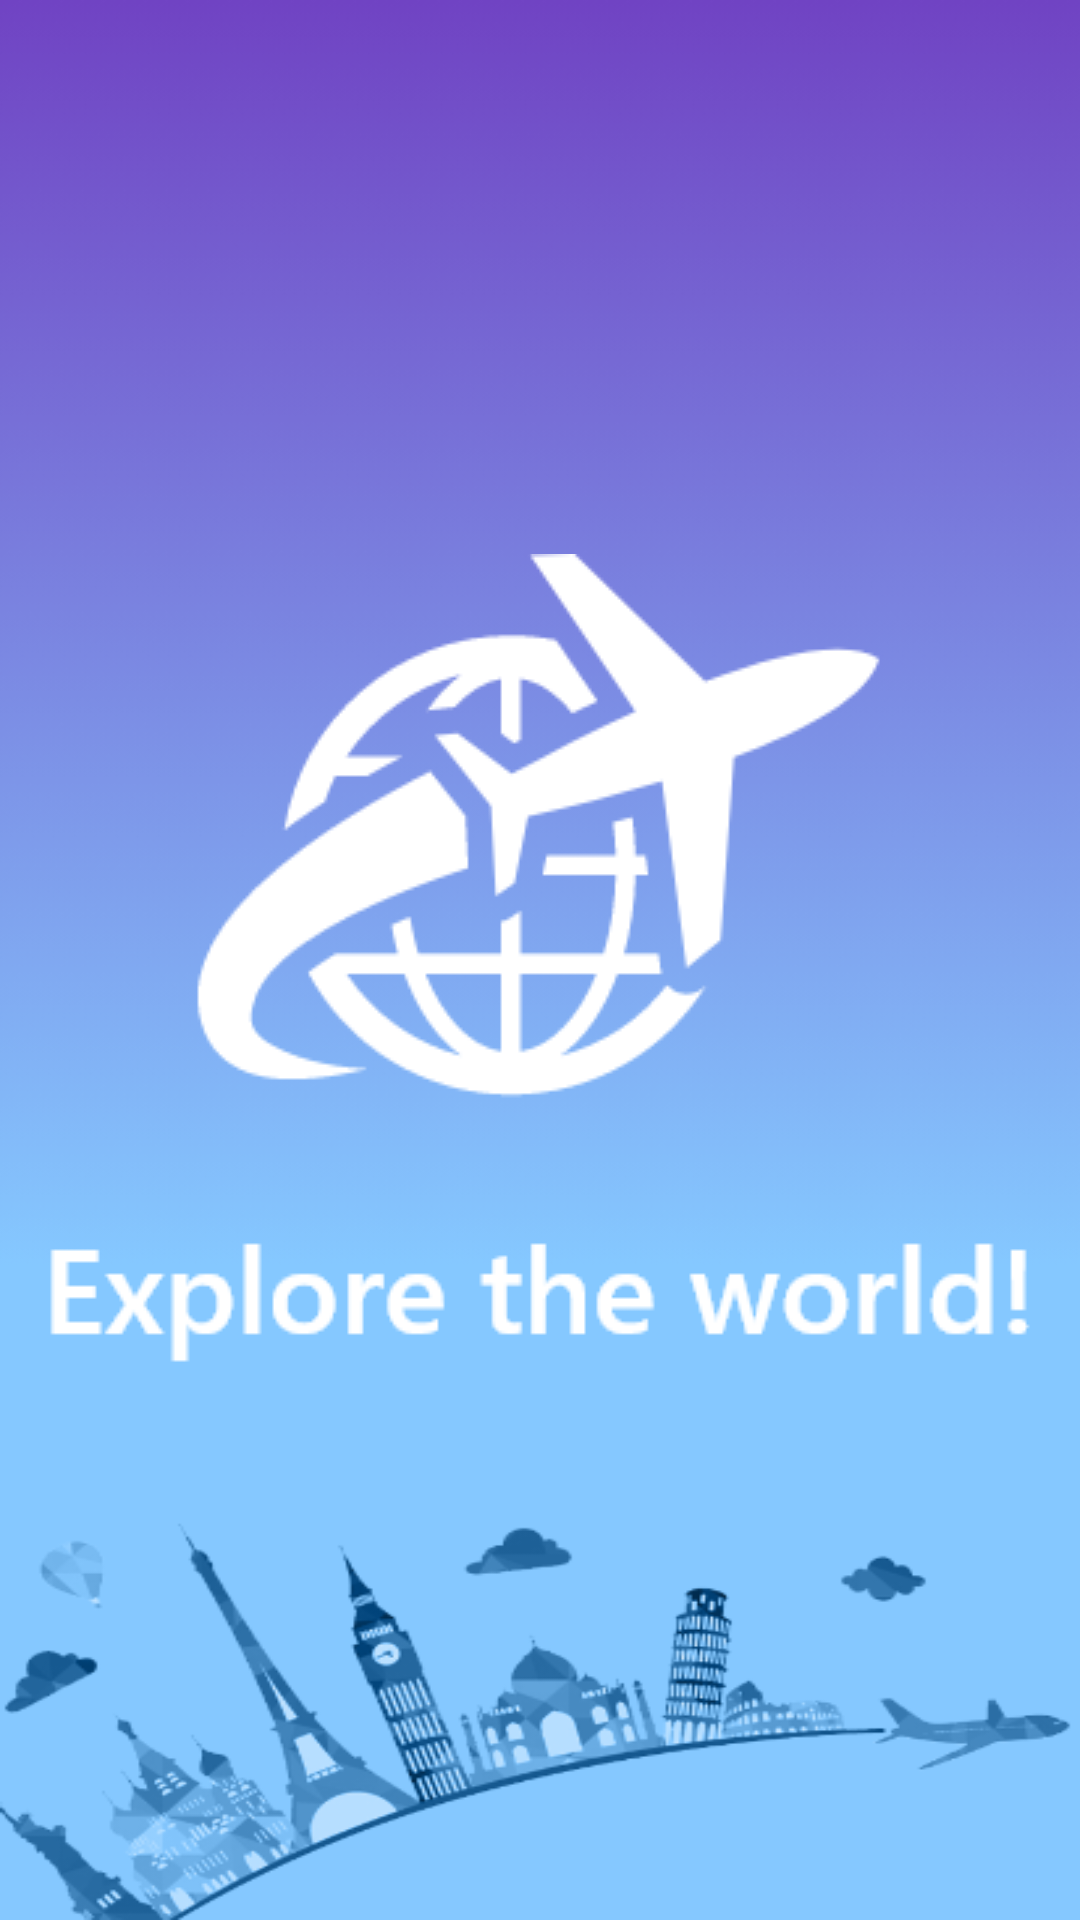

Write the Android layout XML for this screen, with the resource values it uses.
<!-- AndroidManifest.xml: activity theme Theme.AIPersonalGuide -->
<!-- res/layout/activity_splash_screen.xml -->
<?xml version="1.0" encoding="utf-8"?>
<androidx.constraintlayout.widget.ConstraintLayout
    xmlns:android="http://schemas.android.com/apk/res/android"
    xmlns:app="http://schemas.android.com/apk/res-auto"
    xmlns:tools="http://schemas.android.com/tools"
    android:layout_width="match_parent"
    android:layout_height="match_parent"
    android:background="@drawable/splash_bg"
    tools:context=".SplashScreenActivity">

    <ImageView
        android:id="@+id/SplashScreenImage"
        android:layout_width="wrap_content"
        android:layout_height="wrap_content"
        android:src="@drawable/explore_the_world"
        app:layout_constraintBottom_toBottomOf="parent"
        app:layout_constraintLeft_toLeftOf="parent"
        app:layout_constraintRight_toRightOf="parent"
        app:layout_constraintTop_toTopOf="parent" />

</androidx.constraintlayout.widget.ConstraintLayout>
<!-- resources referenced by this layout -->
<resources>
  <!-- drawable explore_the_world: png bitmap (drawable, 14335 bytes) -->
  <!-- drawable splash_bg: png bitmap (drawable, 55997 bytes) -->
  <style name="Theme.AIPersonalGuide" parent="Base.Theme.AIPersonalGuide">
          
          <item name="android:navigationBarColor">@android:color/transparent</item>
          <item name="android:statusBarColor">@android:color/transparent</item>
          <item name="android:windowLightStatusBar">?attr/isLightTheme</item>
      </style>
  <style name="Base.Theme.AIPersonalGuide" parent="Theme.Material3.DayNight.NoActionBar">
          
          
      </style>
</resources>
